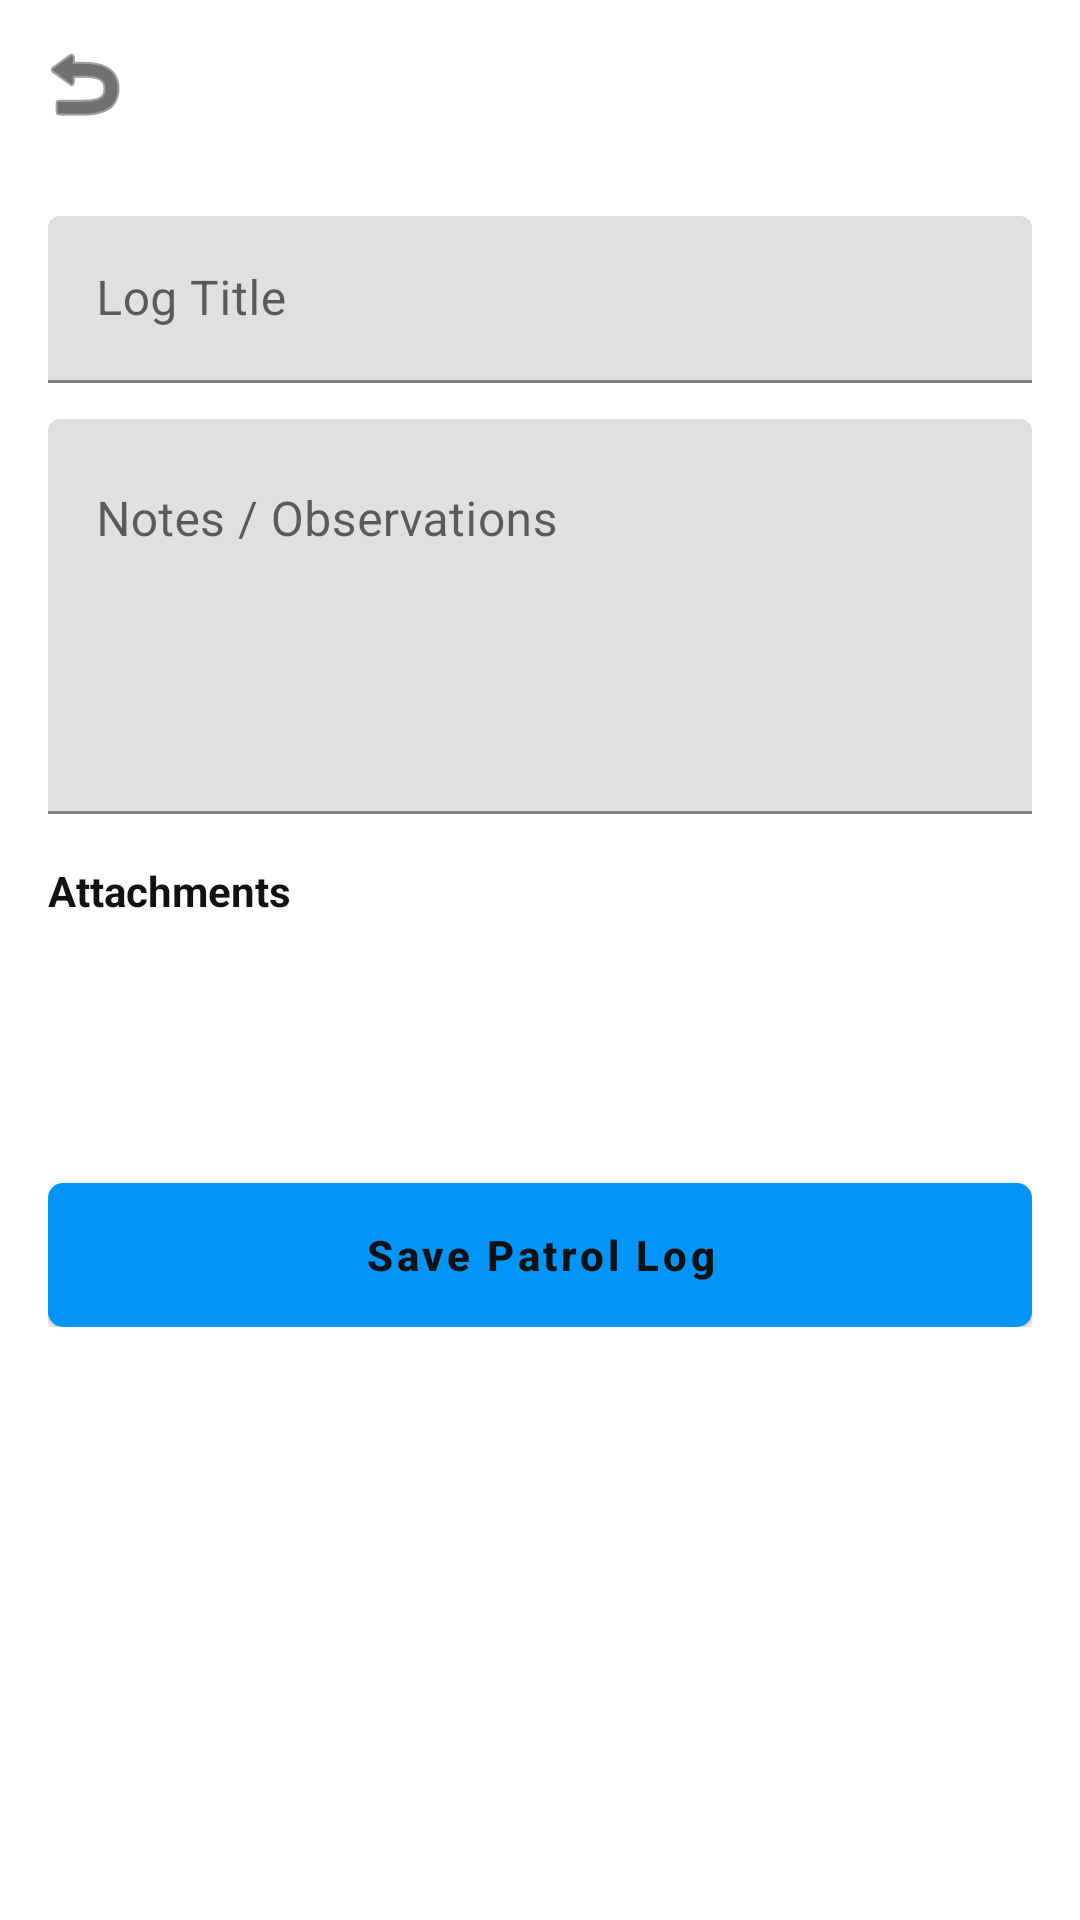

Here is an Android app screen rendered from its layout file. Give the layout XML and the strings, colors and styles it references.
<!-- AndroidManifest.xml: application theme Theme.Sbs -->
<!-- res/layout/activity_patrol_log_editor.xml -->
<?xml version="1.0" encoding="utf-8"?>
<LinearLayout xmlns:android="http://schemas.android.com/apk/res/android"
    xmlns:app="http://schemas.android.com/apk/res-auto"
    android:layout_width="match_parent"
    android:layout_height="match_parent"
    android:background="?attr/screenBackground"
    android:orientation="vertical">

    <com.google.android.material.appbar.MaterialToolbar
        android:id="@+id/toolbar"
        android:layout_width="match_parent"
        android:layout_height="?attr/actionBarSize"
        android:background="?attr/toolbarBackground"
        android:title="New Patrol Log"
        android:titleTextColor="?attr/primaryTextColor"
        app:navigationIcon="@android:drawable/ic_menu_revert"
        app:navigationIconTint="?attr/iconTintColor" />

    <ScrollView
        android:layout_width="match_parent"
        android:layout_height="match_parent"
        android:clipToPadding="false"
        android:paddingBottom="24dp">

        <LinearLayout
            android:layout_width="match_parent"
            android:layout_height="wrap_content"
            android:orientation="vertical"
            android:padding="16dp">

            <com.google.android.material.textfield.TextInputLayout
                android:layout_width="match_parent"
                android:layout_height="wrap_content"
                android:hint="Log Title">

                <com.google.android.material.textfield.TextInputEditText
                    android:id="@+id/etLogTitle"
                    android:layout_width="match_parent"
                    android:layout_height="wrap_content" />
            </com.google.android.material.textfield.TextInputLayout>

            <com.google.android.material.textfield.TextInputLayout
                android:layout_width="match_parent"
                android:layout_height="wrap_content"
                android:layout_marginTop="12dp"
                android:hint="Notes / Observations">

                <com.google.android.material.textfield.TextInputEditText
                    android:id="@+id/etLogNotes"
                    android:layout_width="match_parent"
                    android:layout_height="wrap_content"
                    android:gravity="top"
                    android:inputType="textMultiLine"
                    android:minLines="5" />
            </com.google.android.material.textfield.TextInputLayout>

            <TextView
                android:layout_width="wrap_content"
                android:layout_height="wrap_content"
                android:layout_marginTop="16dp"
                android:text="Attachments"
                android:textStyle="bold"
                android:textColor="?attr/primaryTextColor" />

            <LinearLayout
                android:layout_width="match_parent"
                android:layout_height="wrap_content"
                android:layout_marginTop="8dp"
                android:orientation="horizontal">

                <Button
                    android:id="@+id/btnAttachAudio"
                    style="@style/Widget.MaterialComponents.Button.OutlinedButton"
                    android:layout_width="0dp"
                    android:layout_height="wrap_content"
                    android:layout_weight="1"
                    android:layout_marginEnd="4dp"
                    android:text="Audio"
                    app:icon="@android:drawable/ic_btn_speak_now" />

                <Button
                    android:id="@+id/btnAttachVideo"
                    style="@style/Widget.MaterialComponents.Button.OutlinedButton"
                    android:layout_width="0dp"
                    android:layout_height="wrap_content"
                    android:layout_weight="1"
                    android:layout_marginStart="4dp"
                    android:text="Video"
                    app:icon="@android:drawable/presence_video_online" />
            </LinearLayout>

            <com.google.android.material.button.MaterialButton
                android:id="@+id/btnSaveLog"
                style="@style/InstagramButton"
                android:layout_width="match_parent"
                android:layout_height="48dp"
                android:layout_marginTop="32dp"
                android:text="Save Patrol Log" />
        </LinearLayout>
    </ScrollView>
</LinearLayout>
<!-- resources referenced by this layout -->
<resources>
  <style name="InstagramButton" parent="Widget.MaterialComponents.Button">
          <item name="backgroundTint">@color/ig_blue</item>
          <item name="android:insetTop">0dp</item>
          <item name="android:insetBottom">0dp</item>
          <item name="cornerRadius">5dp</item>
          <item name="android:textAllCaps">false</item>
          <item name="android:textSize">14sp</item>
          <item name="android:textStyle">bold</item>
      </style>
  <style name="Theme.Sbs" parent="Theme.MaterialComponents.DayNight.NoActionBar">
          <item name="colorPrimary">@color/white</item>
          <item name="colorPrimaryVariant">@color/white</item>
          <item name="colorOnPrimary">@color/primaryTextColor_day</item>
  
          <item name="colorSecondary">@color/ig_blue</item>
          <item name="colorSecondaryVariant">@color/ig_blue</item>
          <item name="colorOnSecondary">@color/white</item>
  
          <item name="android:statusBarColor">@color/white</item>
          <item name="android:windowLightStatusBar">true</item>
          <item name="android:windowBackground">?attr/screenBackground</item>
  
          
          <item name="screenBackground">@color/white</item>
          <item name="toolbarBackground">@android:color/transparent</item>
          <item name="primaryTextColor">@color/primaryTextColor_day</item>
          <item name="secondaryTextColor">@color/secondaryTextColor_day</item>
          <item name="dividerColor">@color/ig_light_grey_day</item>
          <item name="iconTintColor">@color/primaryTextColor_day</item>
          <item name="previewSurfaceColor">@color/ig_very_light_grey_day</item>
  
          
          <item name="menuBackground">@color/white</item>
          <item name="menuTextColor">@color/primaryTextColor_day</item>
          <item name="menuSecondaryTextColor">@color/secondaryTextColor_day</item>
          <item name="menuIconTint">@color/primaryTextColor_day</item>
          <item name="menuDividerColor">@color/ig_light_grey_day</item>
      </style>
  <color name="ig_blue">#0095F6</color>
  <color name="white">#FFFFFFFF</color>
  <color name="primaryTextColor_day">#111111</color>
  <color name="secondaryTextColor_day">#757575</color>
  <color name="ig_light_grey_day">#E6E6E6</color>
  <color name="ig_very_light_grey_day">#F5F5F5</color>
</resources>
